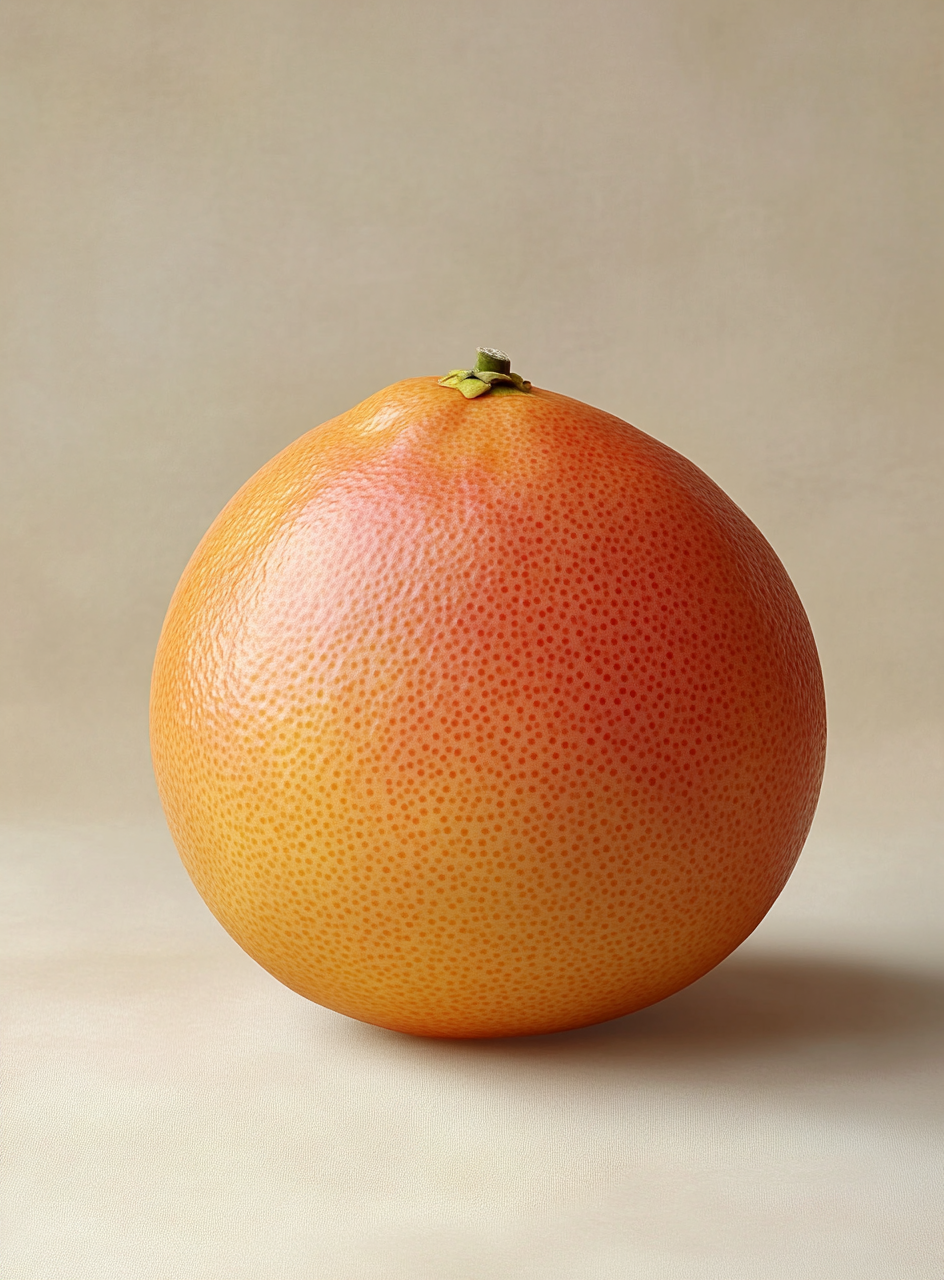
Generation parameters embedded in this image by Midjourney (PNG 'Description' text chunk):
photorealistic picture of a big round grapefruit --ar 41:56 --v 6.1 Job ID: ae99cce9-8038-40ec-b2e1-21c3acad94dd